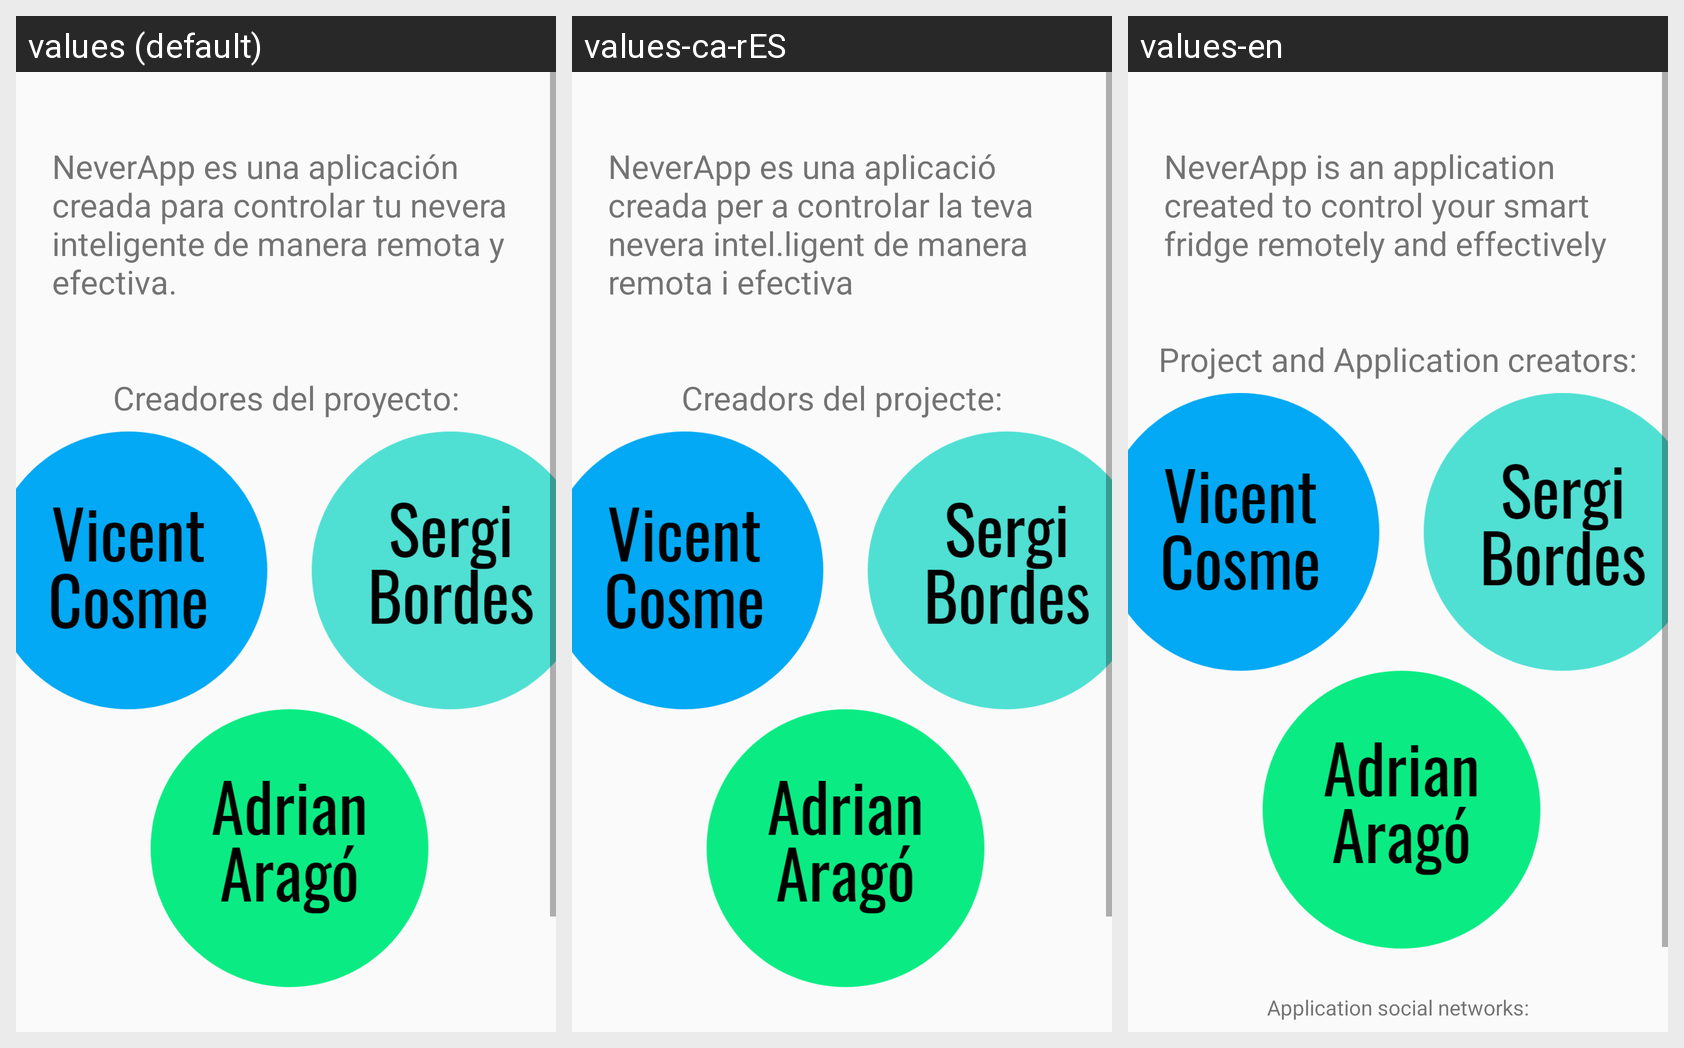

Strings drawn on this Android screen and how each of the app's shown locales translates them:
Android screen res/layout/activity_acercade.xml rendered under 3 locales, left to right: values (default), values-ca-rES, values-en. Device: Nexus 5 (rendered at 1080×1920; each locale shown at half size, 540×960, under a caption strip naming it); theme AppTheme.
Strings drawn on this screen, with the default value and each locale's value (text and hints the layout hard-codes, and strings that could not be matched under every locale, appear in the picture but are not listed):

label_descripcionabout
  values: NeverApp es una aplicación creada para controlar tu nevera inteligente de manera remota y efectiva.
  values-ca-rES: NeverApp es una aplicació creada per a controlar la teva nevera intel.ligent de manera remota i efectiva
  values-en: NeverApp is an application created to control your smart fridge remotely and effectively

label_creadores
  values: Creadores del proyecto:
  values-ca-rES: Creadors del projecte:
  values-en: Project and Application creators:
